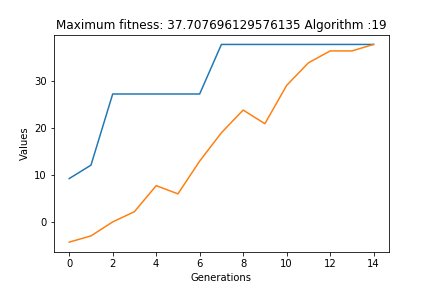

The table this chart was drawn from, first rows:
Min, Max, average, SD
-0.07823, 32.29, 29.23, 6.548
37.71, 37.71, 37.71, 1.3486991523486091e-06
